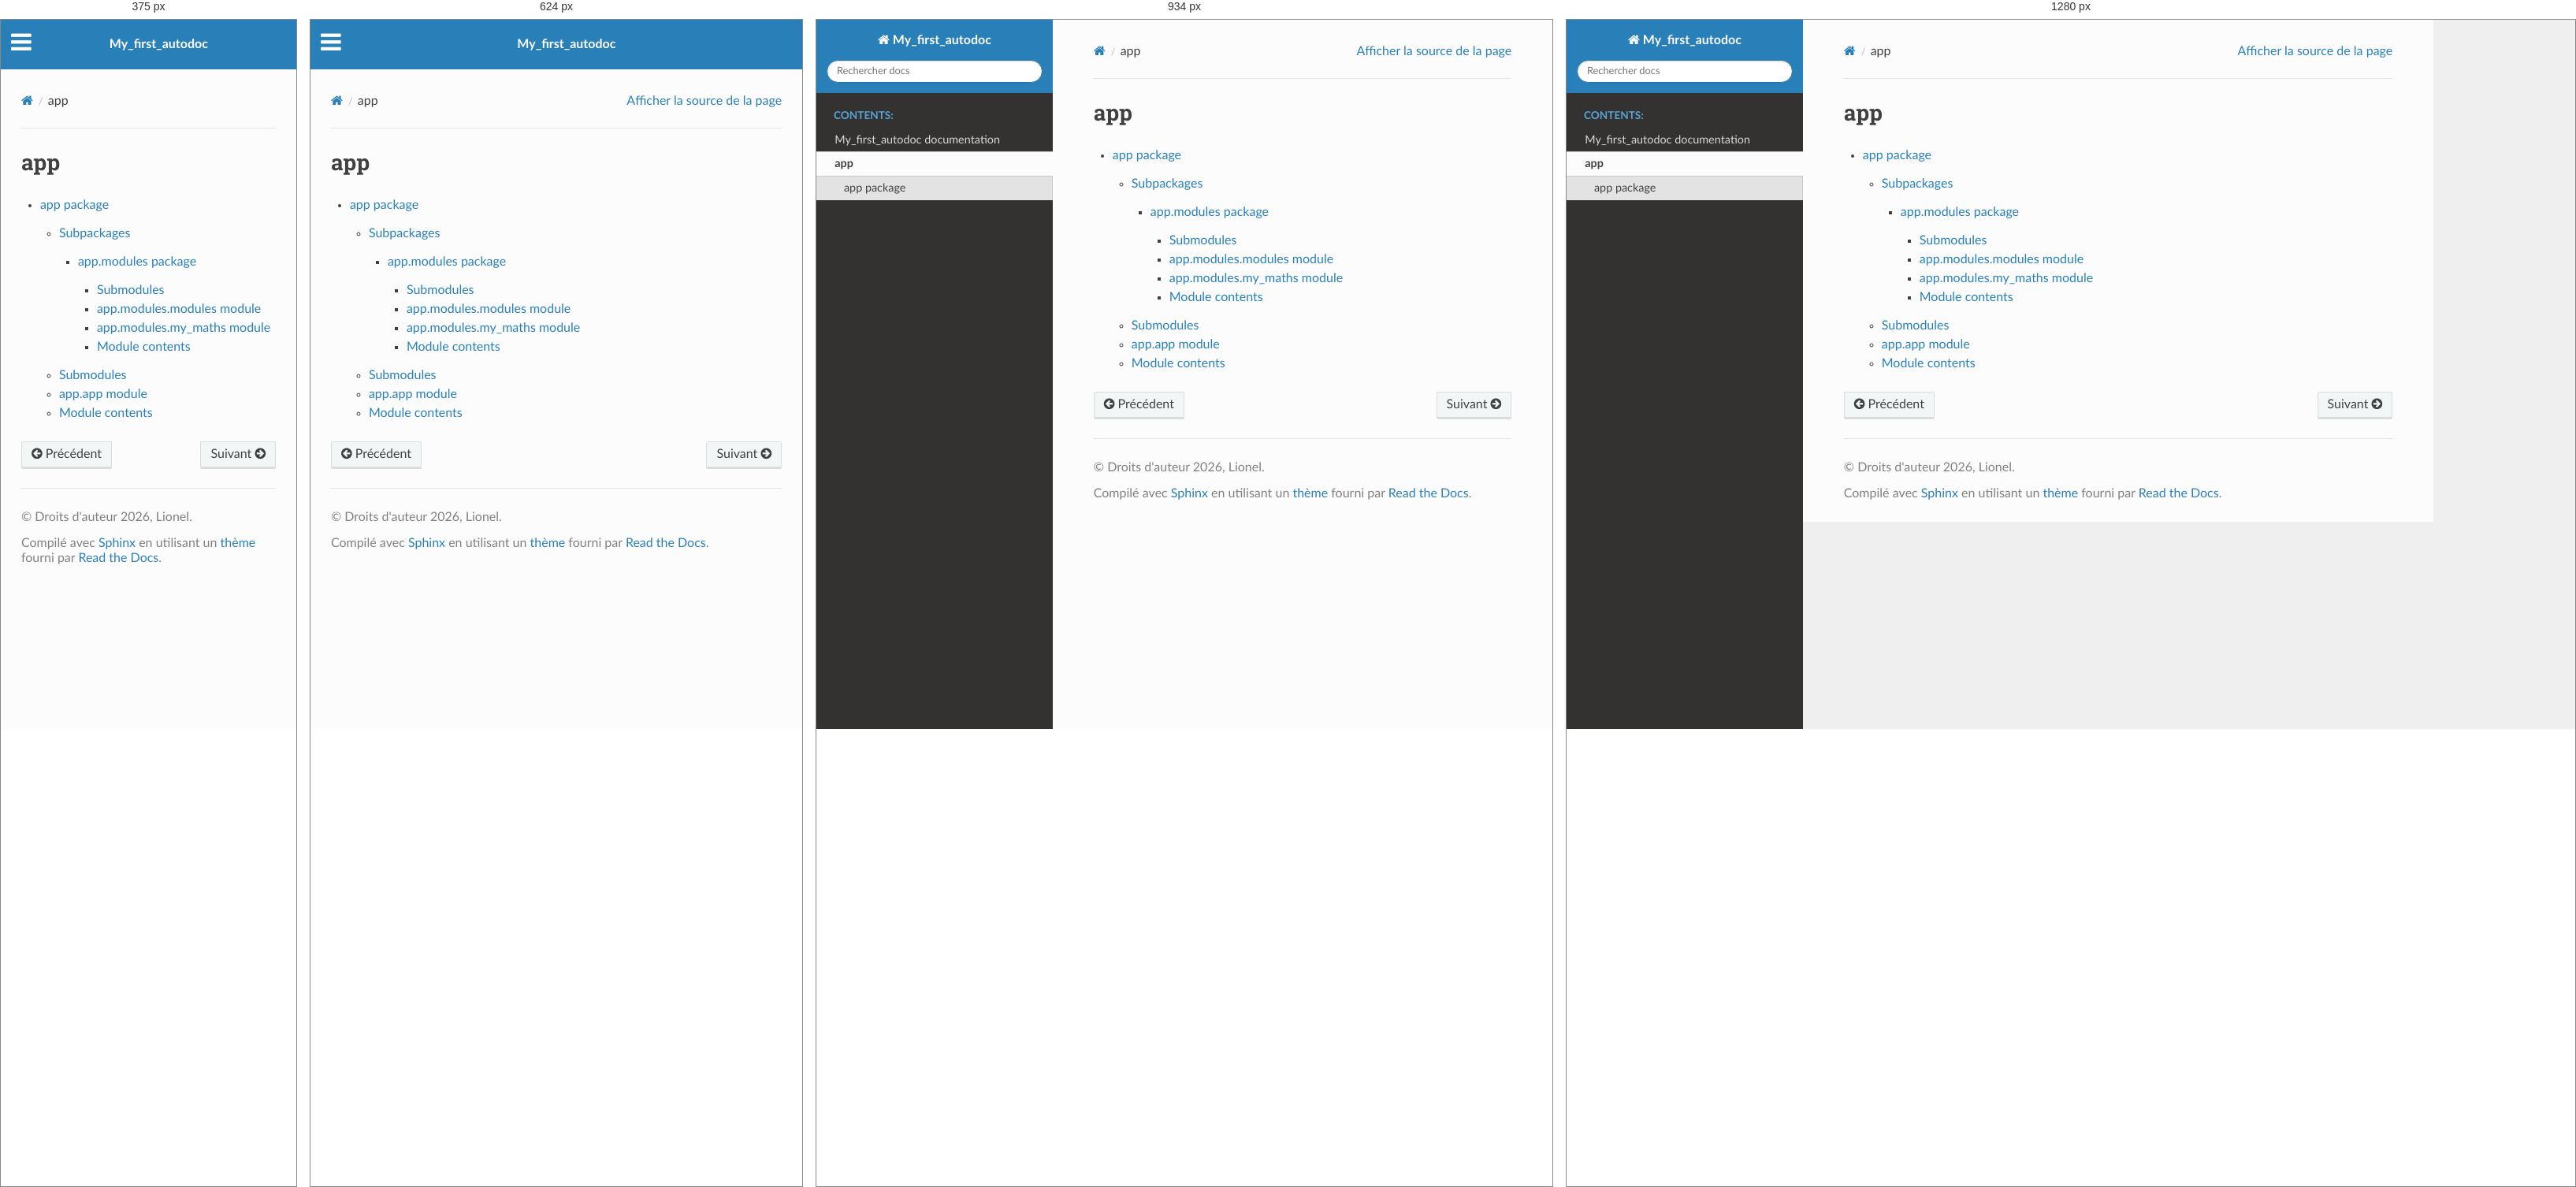
Rendered at 375 px, 624 px, 934 px and 1280 px, left to right.

<!-- file: modules.html -->


<!DOCTYPE html>
<html class="writer-html5" lang="fr" data-content_root="./">
<head>
  <meta charset="utf-8" /><meta name="viewport" content="width=device-width, initial-scale=1" />

  <meta name="viewport" content="width=device-width, initial-scale=1.0" />
  <title>app &mdash; Documentation - Sphinx - UV</title>
      <link rel="stylesheet" type="text/css" href="_static/pygments.css?v=b86133f3" />
      <link rel="stylesheet" type="text/css" href="_static/css/theme.css?v=9edc463e" />

  
      <script src="_static/jquery.js?v=5d32c60e"></script>
      <script src="_static/_sphinx_javascript_frameworks_compat.js?v=2cd50e6c"></script>
      <script src="_static/documentation_options.js?v=74e33a29"></script>
      <script src="_static/doctools.js?v=fd6eb6e6"></script>
      <script src="_static/sphinx_highlight.js?v=6ffebe34"></script>
      <script src="_static/translations.js?v=e6b791cb"></script>
    <script src="_static/js/theme.js"></script>
    <link rel="index" title="Index" href="genindex.html" />
    <link rel="search" title="Recherche" href="search.html" />
    <link rel="next" title="app package" href="app.html" />
    <link rel="prev" title="My_first_autodoc documentation" href="index.html" /> 
</head>

<body class="wy-body-for-nav"> 
  <div class="wy-grid-for-nav">
    <nav data-toggle="wy-nav-shift" class="wy-nav-side">
      <div class="wy-side-scroll">
        <div class="wy-side-nav-search" >

          
          
          <a href="index.html" class="icon icon-home">
            My_first_autodoc
          </a>
<div role="search">
  <form id="rtd-search-form" class="wy-form" action="search.html" method="get">
    <input type="text" name="q" placeholder="Rechercher docs" aria-label="Rechercher docs" />
    <input type="hidden" name="check_keywords" value="yes" />
    <input type="hidden" name="area" value="default" />
  </form>
</div>
        </div><div class="wy-menu wy-menu-vertical" data-spy="affix" role="navigation" aria-label="Navigation menu">
              <p class="caption" role="heading"><span class="caption-text">Contents:</span></p>
<ul class="current">
<li class="toctree-l1"><a class="reference internal" href="index.html">My_first_autodoc documentation</a></li>
<li class="toctree-l1 current"><a class="current reference internal" href="#">app</a><ul>
<li class="toctree-l2"><a class="reference internal" href="app.html">app package</a></li>
</ul>
</li>
</ul>

        </div>
      </div>
    </nav>

    <section data-toggle="wy-nav-shift" class="wy-nav-content-wrap"><nav class="wy-nav-top" aria-label="Mobile navigation menu" >
          <i data-toggle="wy-nav-top" class="fa fa-bars"></i>
          <a href="index.html">My_first_autodoc</a>
      </nav>

      <div class="wy-nav-content">
        <div class="rst-content">
          <div role="navigation" aria-label="Page navigation">
  <ul class="wy-breadcrumbs">
      <li><a href="index.html" class="icon icon-home" aria-label="Home"></a></li>
      <li class="breadcrumb-item active">app</li>
      <li class="wy-breadcrumbs-aside">
            <a href="_sources/modules.rst.txt" rel="nofollow"> Afficher la source de la page</a>
      </li>
  </ul>
  <hr/>
</div>
          <div role="main" class="document" itemscope="itemscope" itemtype="http://schema.org/Article">
           <div itemprop="articleBody">
             
  <section id="app">
<h1>app<a class="headerlink" href="#app" title="Lien vers cette rubrique"></a></h1>
<div class="toctree-wrapper compound">
<ul>
<li class="toctree-l1"><a class="reference internal" href="app.html">app package</a><ul>
<li class="toctree-l2"><a class="reference internal" href="app.html#subpackages">Subpackages</a><ul>
<li class="toctree-l3"><a class="reference internal" href="app.modules.html">app.modules package</a><ul>
<li class="toctree-l4"><a class="reference internal" href="app.modules.html#submodules">Submodules</a></li>
<li class="toctree-l4"><a class="reference internal" href="app.modules.html#module-app.modules.modules">app.modules.modules module</a></li>
<li class="toctree-l4"><a class="reference internal" href="app.modules.html#module-app.modules.my_maths">app.modules.my_maths module</a></li>
<li class="toctree-l4"><a class="reference internal" href="app.modules.html#module-app.modules">Module contents</a></li>
</ul>
</li>
</ul>
</li>
<li class="toctree-l2"><a class="reference internal" href="app.html#submodules">Submodules</a></li>
<li class="toctree-l2"><a class="reference internal" href="app.html#module-app.app">app.app module</a></li>
<li class="toctree-l2"><a class="reference internal" href="app.html#module-app">Module contents</a></li>
</ul>
</li>
</ul>
</div>
</section>


           </div>
          </div>
          <footer><div class="rst-footer-buttons" role="navigation" aria-label="Pied de page">
        <a href="index.html" class="btn btn-neutral float-left" title="My_first_autodoc documentation" accesskey="p" rel="prev"><span class="fa fa-arrow-circle-left" aria-hidden="true"></span> Précédent</a>
        <a href="app.html" class="btn btn-neutral float-right" title="app package" accesskey="n" rel="next">Suivant <span class="fa fa-arrow-circle-right" aria-hidden="true"></span></a>
    </div>

  <hr/>

  <div role="contentinfo">
    <p>&#169; Droits d'auteur 2026, Lionel.</p>
  </div>

  Compilé avec <a href="https://www.sphinx-doc.org/">Sphinx</a> en utilisant un
    <a href="https://github.com/readthedocs/sphinx_rtd_theme">thème</a>
    fourni par <a href="https://readthedocs.org">Read the Docs</a>.
   

</footer>
        </div>
      </div>
    </section>
  </div>
  <script>
      jQuery(function () {
          SphinxRtdTheme.Navigation.enable(true);
      });
  </script> 

</body>
</html>

/* @media block from _static/css/theme.css */
@media screen and (max-width:768px){.wy-tray-container{bottom:auto;top:0;width:100%}.wy-tray-container li{width:100%}}

/* @media block from _static/css/theme.css */
@media only screen and (max-width:480px){.wy-form button[type=submit]{margin:.7em 0 0}.wy-form input[type=color],.wy-form input[type=date],.wy-form input[type=datetime-local],.wy-form input[type=datetime],.wy-form input[type=email],.wy-form input[type=month],.wy-form input[type=number],.wy-form input[type=password],.wy-form input[type=search],.wy-form input[type=tel],.wy-form input[type=text],.wy-form input[type=time],.wy-form input[type=url],.wy-form input[type=week],.wy-form label{margin-bottom:.3em;display:block}.wy-form input[type=color],.wy-form input[type=date],.wy-form input[type=datetime-local],.wy-form input[type=datetime],.wy-form input[type=email],.wy-form input[type=month],.wy-form input[type=number],.wy-form input[type=password],.wy-form input[type=search],.wy-form input[type=tel],.wy-form input[type=time],.wy-form input[type=url],.wy-form input[type=week]{margin-bottom:0}.wy-form-aligned .wy-control-group label{margin-bottom:.3em;text-align:left;display:block;width:100%}.wy-form-aligned .wy-control{margin:1.5em 0 0}.wy-form-message,.wy-form-message-inline,.wy-form .wy-help-inline{display:block;font-size:80%;padding:6px 0}}

/* @media block from _static/css/theme.css */
@media screen and (max-width:768px){.tablet-hide{display:none}}

/* @media block from _static/css/theme.css */
@media screen and (max-width:480px){.mobile-hide{display:none}}

/* @media block from _static/css/theme.css */
@media screen and (max-width:480px){.wy-breadcrumbs-extra,.wy-breadcrumbs li.wy-breadcrumbs-aside{display:none}}

/* @media block from _static/css/theme.css */
@media screen and (max-width:768px){.wy-body-for-nav{background:#fcfcfc}.wy-nav-top{display:block}.wy-nav-side{left:-300px}.wy-nav-side.shift{width:85%;left:0}.wy-menu.wy-menu-vertical,.wy-side-nav-search,.wy-side-scroll{width:auto}.wy-nav-content-wrap{margin-left:0}.wy-nav-content-wrap .wy-nav-content{padding:1.618em}.wy-nav-content-wrap.shift{position:fixed;min-width:100%;left:85%;top:0;height:100%;overflow:hidden}}

/* @media block from _static/css/theme.css */
@media screen and (min-width:1100px){.wy-nav-content-wrap{background:rgba(0,0,0,.05)}.wy-nav-content{margin:0;background:#fcfcfc}}

/* @media block from _static/css/theme.css */
@media screen and (max-width:768px){.rst-versions{width:85%;display:none}.rst-versions.shift{display:block}}

/* @media block from _static/css/theme.css */
@media screen and (max-width:480px){.rst-content .sidebar{width:100%;float:none;margin-left:0}}